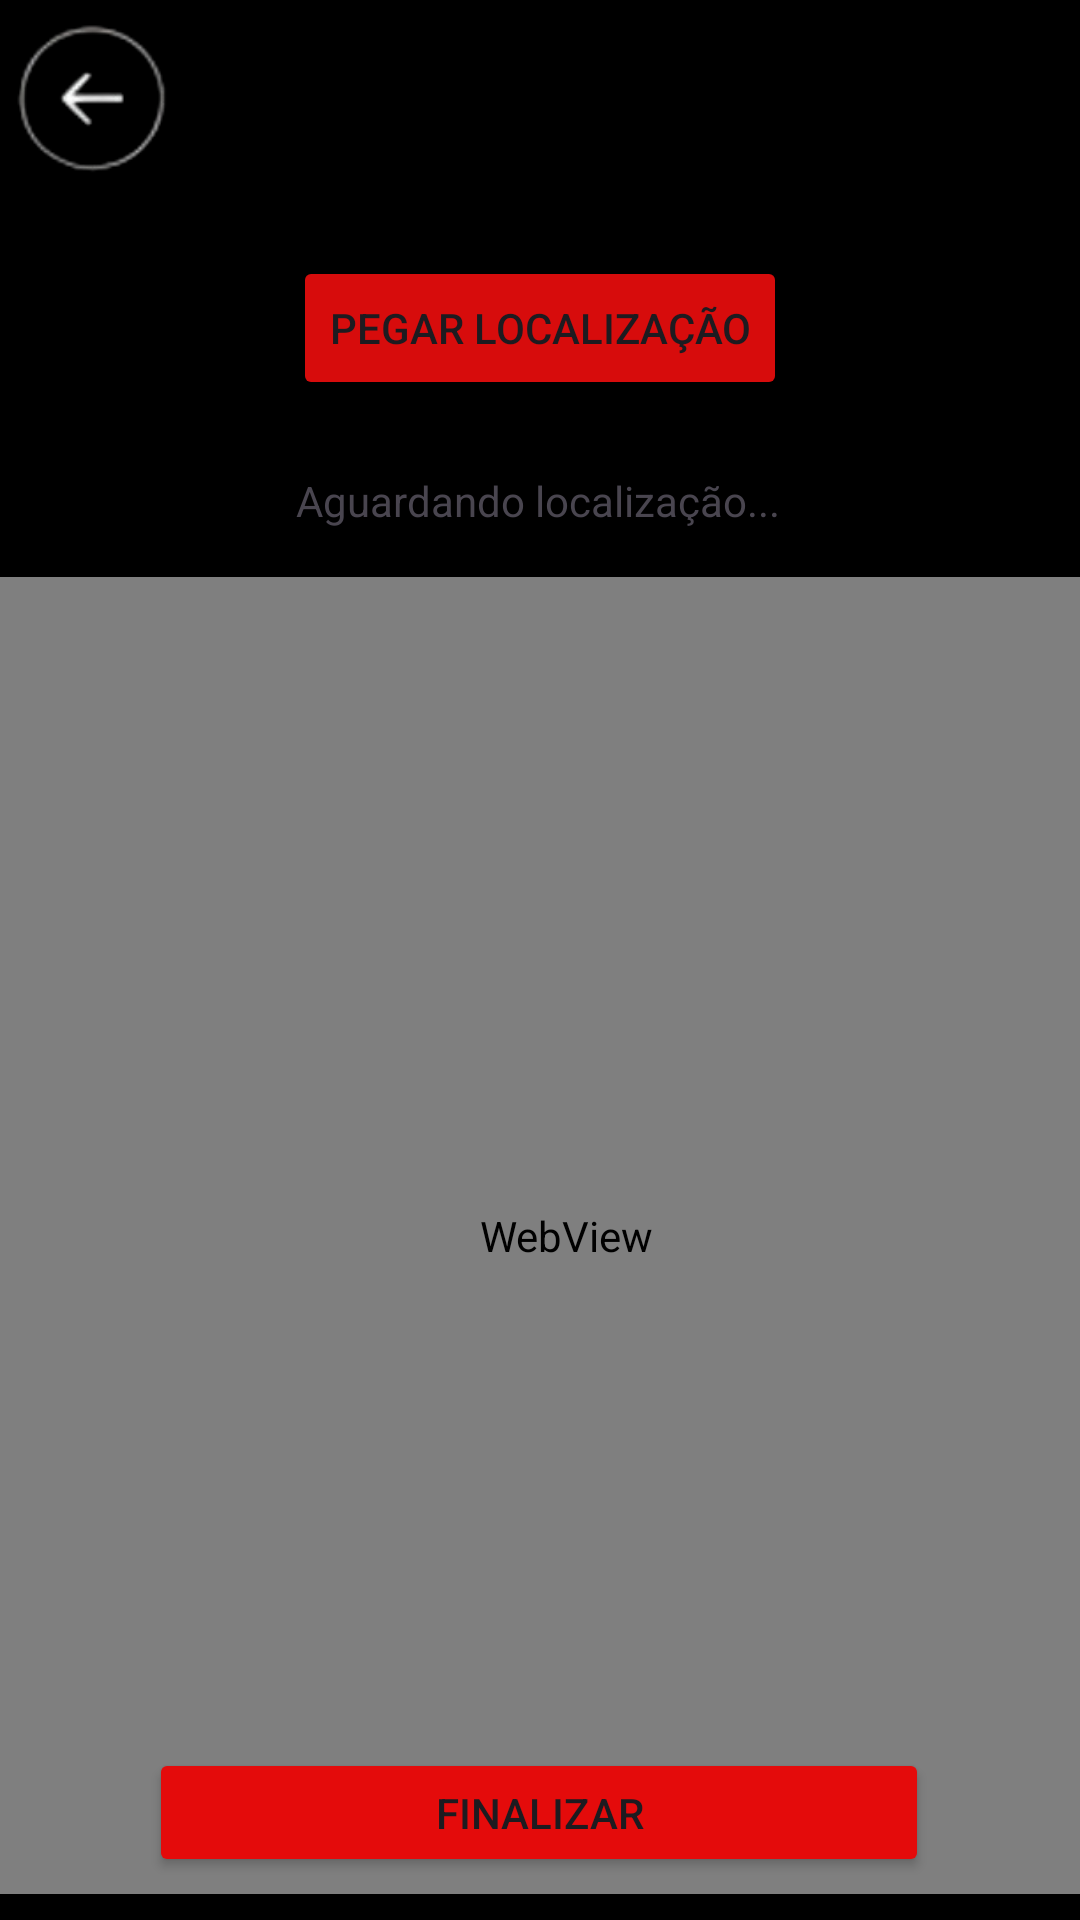

Android layout source for this screen:
<!-- AndroidManifest.xml: application theme Theme.Spfcxadidas -->
<!-- res/layout/activity_main5.xml -->
<?xml version="1.0" encoding="utf-8"?>
<androidx.constraintlayout.widget.ConstraintLayout xmlns:android="http://schemas.android.com/apk/res/android"
    xmlns:app="http://schemas.android.com/apk/res-auto"
    xmlns:tools="http://schemas.android.com/tools"
    android:id="@+id/main"
    android:layout_width="match_parent"
    android:layout_height="match_parent"
    android:background="#000000"
    tools:context=".MainActivity5" >
    
    

    <Button
        android:id="@+id/btnPegarLocalizacao"
        android:layout_width="wrap_content"
        android:layout_height="wrap_content"
        android:backgroundTint="#D70C0C"
        android:text="Pegar localização"
        app:layout_constraintBottom_toBottomOf="parent"
        app:layout_constraintEnd_toEndOf="parent"
        app:layout_constraintStart_toStartOf="parent"
        app:layout_constraintTop_toTopOf="parent"
        app:layout_constraintVertical_bias="0.144" />

    <TextView
        android:id="@+id/textGps"
        android:layout_width="wrap_content"
        android:layout_height="wrap_content"
        android:layout_marginTop="24dp"
        android:text="Aguardando localização..."
        app:layout_constraintBottom_toBottomOf="parent"
        app:layout_constraintEnd_toEndOf="parent"
        app:layout_constraintHorizontal_bias="0.497"
        app:layout_constraintStart_toStartOf="parent"
        app:layout_constraintTop_toBottomOf="@id/btnPegarLocalizacao"
        app:layout_constraintVertical_bias="0.0" />

    <ImageView
        android:id="@+id/imageView16"
        android:layout_width="60dp"
        android:layout_height="64dp"
        app:layout_constraintBottom_toBottomOf="parent"
        app:layout_constraintEnd_toEndOf="parent"
        app:layout_constraintHorizontal_bias="0.0"
        app:layout_constraintStart_toStartOf="parent"
        app:layout_constraintTop_toTopOf="parent"
        app:layout_constraintVertical_bias="0.0"
        app:srcCompat="@drawable/seta2" />

    
    <WebView
        android:id="@+id/webViewMapa"
        android:layout_width="408dp"
        android:layout_height="439dp"
        android:layout_marginTop="16dp"
        app:layout_constraintBottom_toBottomOf="parent"
        app:layout_constraintEnd_toEndOf="parent"
        app:layout_constraintHorizontal_bias="0.333"
        app:layout_constraintStart_toStartOf="parent"
        app:layout_constraintTop_toBottomOf="@id/textGps"
        app:layout_constraintVertical_bias="0.0" />

    <Button
        android:id="@+id/button9"
        android:layout_width="260dp"
        android:layout_height="43dp"
        android:backgroundTint="#E40B0B"
        android:text="Finalizar"
        app:layout_constraintBottom_toBottomOf="parent"
        app:layout_constraintEnd_toEndOf="parent"
        app:layout_constraintHorizontal_bias="0.498"
        app:layout_constraintStart_toStartOf="parent"
        app:layout_constraintTop_toTopOf="parent"
        app:layout_constraintVertical_bias="0.976" />

</androidx.constraintlayout.widget.ConstraintLayout>
<!-- resources referenced by this layout -->
<resources>
  <!-- drawable seta2: png bitmap (drawable, 6918 bytes) -->
  <style name="Theme.Spfcxadidas" parent="Base.Theme.Spfcxadidas" />
  <style name="Base.Theme.Spfcxadidas" parent="Theme.Material3.DayNight.NoActionBar">
          
          
      </style>
</resources>
